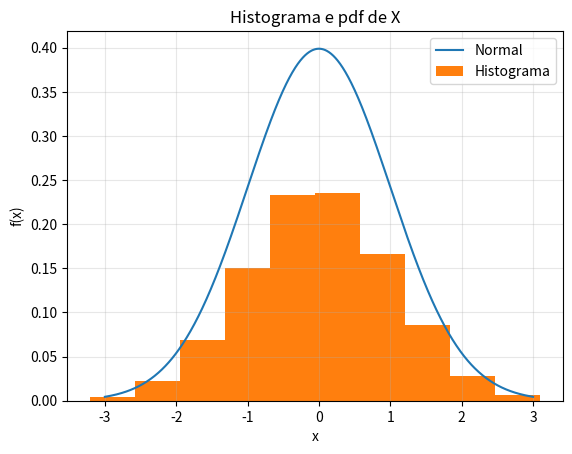

Write Python code to recreate this figure.
from scipy.stats import binom 
import matplotlib.pyplot as plt 
import matplotlib.ticker as mticker
import numpy as np
import scipy.stats as stats
import math

# setting the values 
# of n and p 
n = 10
p = 0.5
# defining list of r values 
r_values = list(range(n + 1)) 
# list of pmf values 
dist = [binom.pmf(r, n, p) for r in r_values ] 
# plotting the graph 


fig, ax = plt.subplots(1, 1)
# # plt.xticks(r_values)
# # #plt.yticks([0,0.1,0.2,0.3,0.4,0.5,0.6,0.7,0.8,0.9,1.0])
# # ax.plot(r_values, dist, 'bo', ms=5, mec='b')
# # ax.vlines(r_values, 0, dist, colors='b', lw=2)
# # ax.set_xticks(r_values)


ax.grid(which='major', alpha=0.3)
#ax.legend(['n = 10\np = 0.5'],loc=1)

ax.set_title('Histograma e pdf de X')
ax.set_ylabel('f(x)')
ax.set_xlabel('x')

##### Normal ######
mu = 0
variance = 1
print(mu,variance)
sigma = math.sqrt(variance)
#x = np.random.normal(size=100)
x = np.linspace(mu - 3*sigma, mu + 3*sigma, 1000)
ax.plot(x, stats.norm.pdf(x, mu, sigma))

x = np.random.normal(size=1000)
ax.hist(x, weights=np.zeros_like(x) + 1. / x.size)
#ax.hist(x)

ax.legend(['Normal', 'Histograma'],loc=1)




plt.show()



